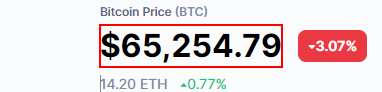
Task: Measure Bitcoin Price
Workflow: CMCPrice

Step 1 [try]: get-text from the element '$*' in window 'Bitcoin price today, BTC to USD live, marketcap and chart | CoinMarketCap' (chrome.exe)
